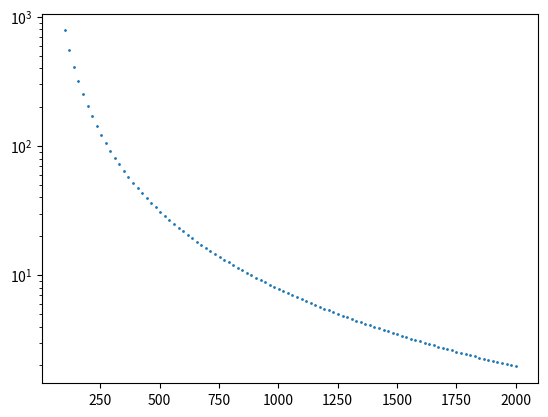

Here is the Python script that generated this plot:

# ref: Zubovas & Bourne (2017)

import numpy as np
import matplotlib.pyplot as plt

#===== rho_func
def rho_func(R_in_pc, C):
	
	R_cm = R_in_pc * 3.086e18
	
	return C/R_cm**2




M_sun = 1.98892e33 # g
M_sh = 6.1e9 * M_sun

R_in = 0.1 # kpc
R_out = 2.0 # kpc

R_in_cm = R_in * 1000.0 * 3.086e18
R_out_cm = R_out * 1000.0 * 3.086e18

C = M_sh / 4. / np.pi / (R_out_cm - R_in_cm)

Rgrid = np.linspace(100, 2000, 100)

rho = [rho_func(r, C) for r in Rgrid]

XH = 0.76
mH = 1.6726e-24

nH = [rhot*XH/mH for rhot in rho]

plt.scatter(Rgrid, nH, s = 1)

plt.yscale('log')
plt.show()





